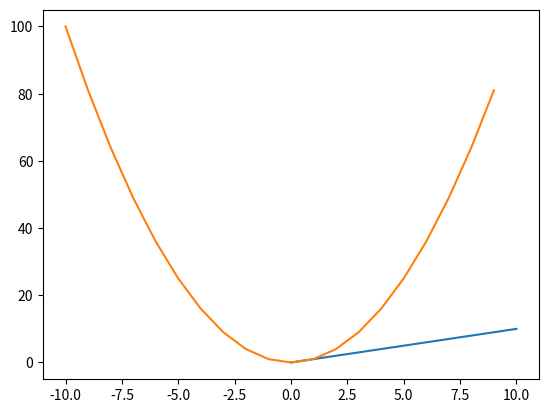

Source code (Python):
import matplotlib.pyplot as plt 

x = [a for a in range(0,11)]
y = list(range(0,11))

print('x축', x)
print('y축', y)

plt.plot(x,y)
plt.show()

import matplotlib.pyplot as plt 

f = lambda x : x** 2 

x = [ x for x in range(-10, 10)]
y= [ f(y) for y in range(-10, 10)]

print('x축', x)
print('y축', y)

plt.plot(x,y)
plt.show()
